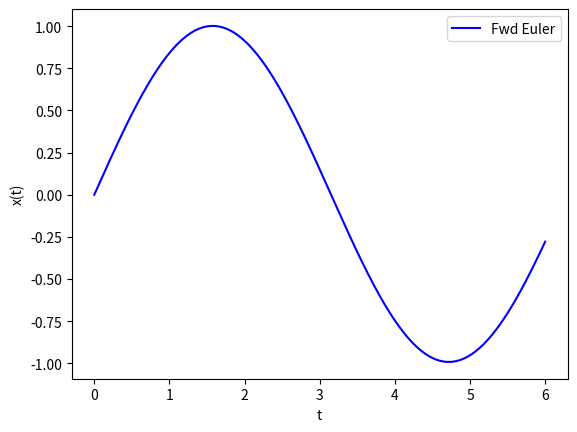

Generate this figure with matplotlib:
import numpy as np
import math

# function defining ODE
def f(t,x):
    return math.cos(t)

def FwdEuler(t_stop,dt,x0,fun):
    """ General Forward Euler integrator, storing the time step and
    the results arrays, t and x.  The integtor will call the function,
    fun, and run at a time step of delta_t until t=t_stop.
    """

    # how many points
    N_t = int((float(t_stop)//dt))
    
    # initialise the storage array for the results
    x=np.zeros(N_t)
    t=np.linspace(0.0,t_stop,N_t)
    
    # iterations count
    for i in range(N_t-1):
        x[i+1]=x[i]+dt*fun(t[i],x[i]) #forward Euler
    return t,x


# Call the integrator
t,x = FwdEuler(6.0,0.01,1.0,f)


import matplotlib.pyplot as plt

# how many points?
N_t=len(x)

# dots or a continuous line?
numerical_sol = 'bo' if N_t < 70 else 'b-'

# plot the solution
plt.plot(t, x, numerical_sol)
plt.legend(['Fwd Euler'], loc='upper right')
plt.xlabel('t'); plt.ylabel('x(t)')


